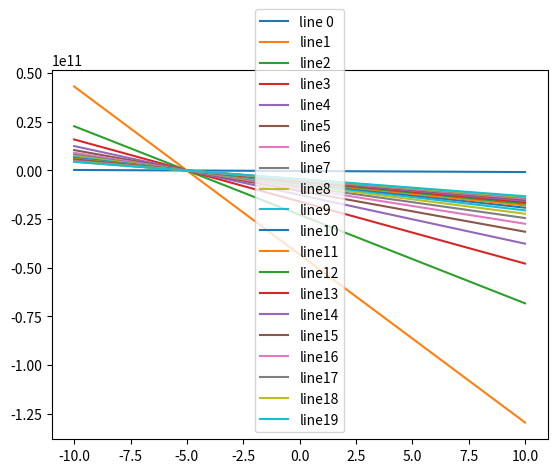

Source code (Python):
import math
import matplotlib.pyplot as plt


# Define constants
taperangle =math.radians(5)
length = 360
r = 240  #length2
z = 322.432
theta = math.radians(37.14)
g =227.248
psi = math.radians(85)
k=195.413
T = math.radians(92.6)
O = math.radians(95)
D4 = length * math.cos(taperangle)
q = 0.5*1.225*100 # where 10 is velocity
K = math.radians(87.4)
A = math.radians(87)
pi = math.pi
alphas=list(range(-10,11))



for sweep in range(0,20):
    momentbackwardsweep = []
    momentforwardsweep = []
    if sweep==0:
        for alpha in alphas:
            Cl= 0.1 * alpha + 0.5

           # momentbackwardsweep = []
            #momentforwardsweep = []

            #compute initial moment at sweep=0
            D1=(length+r)*math.cos(taperangle)
            m = (k - g) / (D1 - D4)
            c = k - m * (D1)
            m = m / 3
            c = c / 2
            Moment1 = q * Cl * (m * ((D1 ** 3) - (D4 ** 3) + c * ((D1 ** 2) - (D4 ** 2))))
            momentbackwardsweep.append(Moment1)
            momentforwardsweep.append(Moment1)
        plt.plot(alphas, momentbackwardsweep, label='line 0')

    else:
        storesweep=sweep
        sweep = math.radians(sweep)
        for alpha in alphas:
            Cl = 0.1 * alpha + 0.5
            
            # Backward sweep analysis
            basechord = (g * math.sin(K)) / math.sin(pi - sweep - K)
            phi = sweep + taperangle
            D1 = r * math.cos(phi)
            D2 = z * math.cos(phi + theta)
            y = z * math.sin(theta + phi) - D2 * math.tan(phi)
            D1 = D1 + D4
            D2 = D2 + D4
            m = (y - basechord) / (D2 - D4)
            c = y - m * (D2)
            m = m / 3
            c = c / 2
            Moment1 = q * Cl * (m * ((D2 ** 3) - (D4 ** 3) + c * ((D2 ** 2) - (D4 ** 2))))
            m = -y / (D1 - D2)
            c = - m * (D1)
            m = m / 3
            c = c / 2
            Moment2 = q * Cl * (m * ((D1 ** 3) - (D2 ** 3) + c * ((D1 ** 2) - (D2 ** 2))))
            overall_moment = Moment2 + Moment1
            momentbackwardsweep.append(overall_moment)

            # Forward sweep analysis
            basechord = (g * math.sin(A)) / math.sin(pi - sweep - A)
            phi = sweep - taperangle
            D1 = r * math.cos(phi)
            D2 = z * math.cos(theta - phi)
            D3 = g * math.cos(psi - phi)
            x = (k * math.sin(T)) / math.sin(((3 / 2) * pi) - (T + O + phi))
            h = g * math.sin(psi - phi) + D3 * math.tan(phi)
            D1 = D1 + D4
            D2 = D2 + D4
            D3 = D3 + D4
            m = (h - basechord) / (D3 - D4)
            c = h - m * (D3)
            m = m / 3
            c = c / 2
            Moment1 = q * Cl * (m * ((D3 ** 3) - (D4 ** 3) + c * ((D3 ** 2) - (D4 ** 2))))
            m = (x - h) / (D1 - D3)
            c = x - m * (D1)
            m = m / 3
            c = c / 2
            Moment2 = q * Cl * (m * ((D1 ** 3) - (D3 ** 3) + c * ((D1 ** 2) - (D3 ** 2))))
            m = -x / (D2 - D1)
            c = - m * (D2)
            m = m / 3
            c = c / 2
            Moment3 = q * Cl * (m * ((D2 ** 3) - (D1 ** 3) + c * ((D2 ** 2) - (D1 ** 2))))
            overall_moment = Moment2 + Moment1 + Moment3
            momentforwardsweep.append(overall_moment)
        plt.plot(alphas, momentbackwardsweep, label='line'+str(storesweep))


plt.legend()
plt.show()
